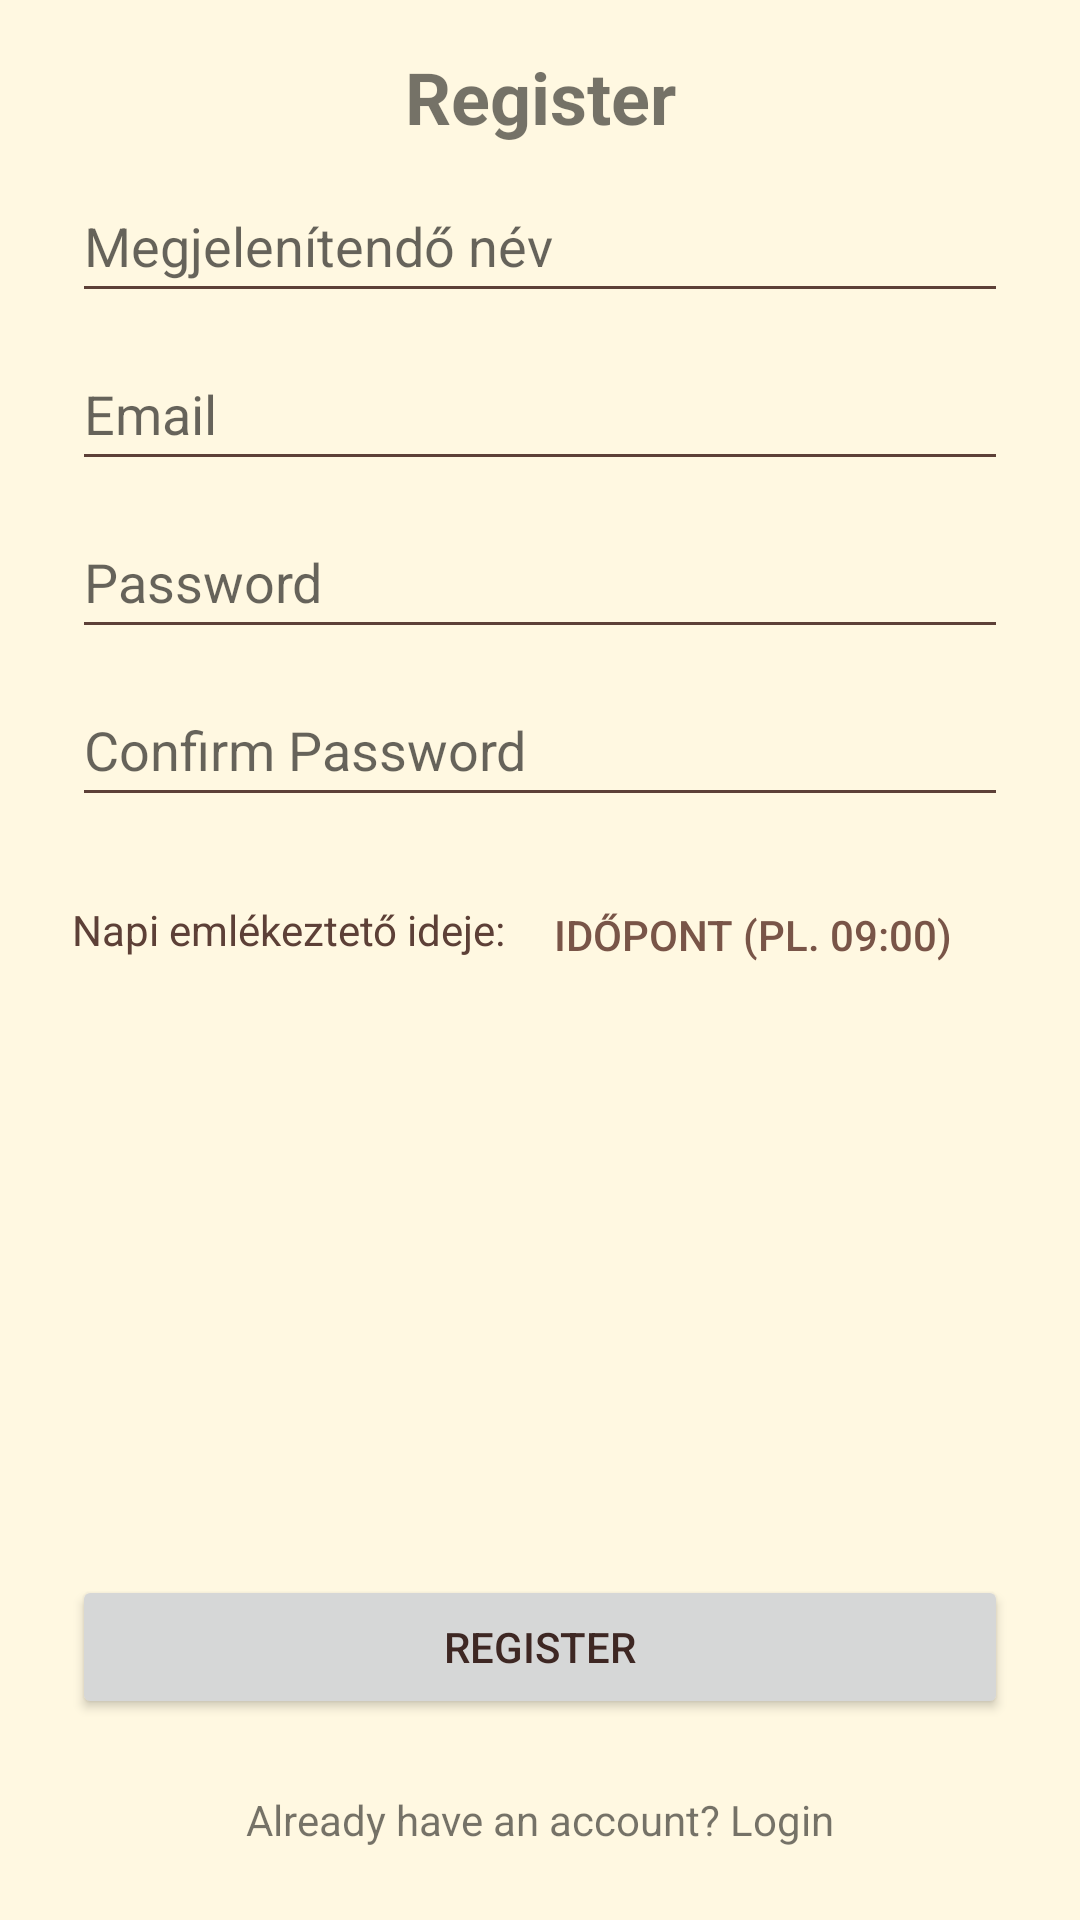

Produce the Android XML layout that renders to this screen, including the resource entries it uses.
<!-- AndroidManifest.xml: activity theme Theme.MusicianBlogApp.NoActionBar -->
<!-- res/layout/activity_register.xml -->
<?xml version="1.0" encoding="utf-8"?>
<ScrollView xmlns:android="http://schemas.android.com/apk/res/android"
    xmlns:app="http://schemas.android.com/apk/res-auto"
    xmlns:tools="http://schemas.android.com/tools"
    android:layout_width="match_parent"
    android:layout_height="match_parent"
    android:fillViewport="true">

    <androidx.constraintlayout.widget.ConstraintLayout
        android:layout_width="match_parent"
        android:layout_height="wrap_content"
        android:paddingStart="24dp"
        android:paddingEnd="24dp"
        android:paddingTop="16dp"
        android:paddingBottom="16dp">

        <TextView
            android:id="@+id/textViewRegisterTitle"
            android:layout_width="wrap_content"
            android:layout_height="wrap_content"
            android:text="@string/title_activity_register"
            android:textSize="24sp"
            android:textStyle="bold"
            app:layout_constraintTop_toTopOf="parent"
            app:layout_constraintStart_toStartOf="parent"
            app:layout_constraintEnd_toEndOf="parent"
            android:layout_marginBottom="16dp"/>

        <EditText
            android:id="@+id/editTextRegisterName"
            android:layout_width="0dp"
            android:layout_height="wrap_content"
            android:hint="@string/hint_display_name"
            android:inputType="textPersonName|textCapWords"
            android:minHeight="48dp"
            android:layout_marginTop="8dp"
            app:layout_constraintTop_toBottomOf="@id/textViewRegisterTitle"
            app:layout_constraintStart_toStartOf="parent"
            app:layout_constraintEnd_toEndOf="parent"/>

        <EditText
            android:id="@+id/editTextRegisterEmail"
            android:layout_width="0dp"
            android:layout_height="wrap_content"
            android:hint="@string/hint_email"
            android:inputType="textEmailAddress"
            android:minHeight="48dp"
            android:layout_marginTop="8dp"
            app:layout_constraintTop_toBottomOf="@id/editTextRegisterName"
            app:layout_constraintStart_toStartOf="parent"
            app:layout_constraintEnd_toEndOf="parent"/>

        <EditText
            android:id="@+id/editTextRegisterPassword"
            android:layout_width="0dp"
            android:layout_height="wrap_content"
            android:hint="@string/hint_password"
            android:inputType="textPassword"
            android:minHeight="48dp"
            android:layout_marginTop="8dp"
            app:layout_constraintTop_toBottomOf="@id/editTextRegisterEmail"
            app:layout_constraintStart_toStartOf="parent"
            app:layout_constraintEnd_toEndOf="parent"/>

        <EditText
            android:id="@+id/editTextRegisterPasswordConfirm"
            android:layout_width="0dp"
            android:layout_height="wrap_content"
            android:hint="@string/hint_confirm_password"
            android:inputType="textPassword"
            android:minHeight="48dp"
            android:layout_marginTop="8dp"
            app:layout_constraintTop_toBottomOf="@id/editTextRegisterPassword"
            app:layout_constraintStart_toStartOf="parent"
            app:layout_constraintEnd_toEndOf="parent"/>


        <TextView
            android:id="@+id/textViewReminderLabel"
            android:layout_width="wrap_content"
            android:layout_height="wrap_content"
            android:layout_marginTop="28dp"
            android:text="Napi emlékeztető ideje:"
            android:textColor="?android:attr/textColorSecondary"
            app:layout_constraintStart_toStartOf="parent"
            app:layout_constraintTop_toBottomOf="@id/editTextRegisterPasswordConfirm" />

        <Button
            android:id="@+id/buttonPickReminderTime"
            style="?android:attr/borderlessButtonStyle"
            android:layout_width="0dp"
            android:layout_height="wrap_content"
            android:layout_marginStart="8dp"
            android:gravity="start|center_vertical"
            android:minHeight="48dp"
            android:paddingStart="8dp"
            android:paddingEnd="8dp"
            android:text="Időpont (pl. 09:00)"
            android:textColor="?attr/colorPrimary"
            app:layout_constraintBottom_toBottomOf="@id/textViewReminderLabel"
            app:layout_constraintEnd_toEndOf="parent"
            app:layout_constraintHorizontal_bias="1.0"
            app:layout_constraintStart_toEndOf="@id/textViewReminderLabel"
            app:layout_constraintTop_toTopOf="@id/textViewReminderLabel"
            app:layout_constraintVertical_bias="0.448" />

        <TextView
            android:id="@+id/textViewGoToLogin"
            android:layout_width="wrap_content"
            android:layout_height="wrap_content"
            android:text="@string/prompt_have_account"
            android:paddingTop="16dp"
        android:paddingBottom="8dp"
        app:layout_constraintBottom_toBottomOf="parent"
        app:layout_constraintStart_toStartOf="parent"
        app:layout_constraintEnd_toEndOf="parent"/>

        <Button
            android:id="@+id/buttonRegister"
            android:layout_width="0dp"
            android:layout_height="wrap_content"
            android:text="@string/button_register"
            android:layout_marginBottom="8dp"
            app:layout_constraintBottom_toTopOf="@id/textViewGoToLogin"
            app:layout_constraintStart_toStartOf="parent"
            app:layout_constraintEnd_toEndOf="parent"/>

        <ProgressBar
            android:id="@+id/progressBarRegister"
            style="?android:attr/progressBarStyle"
            android:layout_width="wrap_content"
            android:layout_height="wrap_content"
            android:visibility="gone"
            app:layout_constraintBottom_toBottomOf="parent"
            app:layout_constraintEnd_toEndOf="parent"
            app:layout_constraintStart_toStartOf="parent"
            app:layout_constraintTop_toTopOf="parent" />

    </androidx.constraintlayout.widget.ConstraintLayout>
</ScrollView>
<!-- resources referenced by this layout -->
<resources>
  <string name="button_register">Register</string>
  <string name="hint_confirm_password">Confirm Password</string>
  <string name="hint_display_name">Megjelenítendő név</string>
  <string name="hint_email">Email</string>
  <string name="hint_password">Password</string>
  <string name="prompt_have_account">Already have an account? Login</string>
  <string name="title_activity_register">Register</string>
  <style name="Theme.MusicianBlogApp.NoActionBar" parent="Theme.MusicianBlogApp">
          
          <item name="windowActionBar">false</item>
          <item name="windowNoTitle">true</item>
      </style>
  <style name="Theme.MusicianBlogApp" parent="Theme.MaterialComponents.DayNight.NoActionBar">
          
          <item name="colorPrimary">@color/colorPrimary</item>
          <item name="colorPrimaryVariant">@color/colorPrimaryVariant</item>
          <item name="colorOnPrimary">@color/colorOnPrimary</item>
  
          
          <item name="colorSecondary">@color/colorSecondary</item>
          <item name="colorSecondaryVariant">@color/colorSecondaryVariant</item>
          <item name="colorOnSecondary">@color/colorOnSecondary</item>
  
          
          <item name="android:colorBackground">@color/beige_background</item> 
          <item name="colorSurface">@color/red_300_surface</item> 
          <item name="colorOnBackground">@color/colorOnBackground</item>
          <item name="colorOnSurface">@color/colorOnSurface</item>
  
          
          <item name="colorError">@color/colorError</item>
          <item name="colorOnError">@color/colorOnError</item>
  
          
          <item name="android:statusBarColor">?attr/colorPrimaryVariant</item>
  
          
          <item name="android:textColorPrimary">@color/textColorPrimary</item>
          <item name="android:textColorSecondary">@color/textColorSecondary</item>
  
          
          <item name="colorControlNormal">@color/colorControlNormalColor</item>
          <item name="colorControlActivated">?attr/colorSecondary</item>
          <item name="colorControlHighlight">@color/colorControlHighlightColor</item>
      </style>
  <color name="colorPrimary">@color/brown_500</color>
  <color name="colorPrimaryVariant">@color/brown_700</color>
  <color name="colorOnPrimary">@color/white</color>
  <color name="colorSecondary">@color/orange_500</color>
  <color name="colorSecondaryVariant">@color/orange_500</color>
  <color name="colorOnSecondary">@color/black</color>
  <color name="beige_background">#FFF8E1</color>
  <color name="red_300_surface">#E57373</color>
  <color name="colorOnBackground">@color/brown_900</color>
  <color name="colorOnSurface">@color/white</color>
  <color name="colorError">#B00020</color>
  <color name="colorOnError">@color/white</color>
  <color name="textColorPrimary">@color/brown_900</color>
  <color name="textColorSecondary">@color/brown_700_secondary</color>
  <color name="colorControlNormalColor">@color/brown_700_secondary</color>
  <color name="colorControlHighlightColor">@color/grey_400</color>
  <color name="brown_500">#795548</color>
  <color name="brown_700">#5D4037</color>
  <color name="white">#FFFFFFFF</color>
  <color name="orange_500">#FF9800</color>
  <color name="black">#FF000000</color>
  <color name="brown_900">#3E2723</color>
  <color name="brown_700_secondary">#5D4037</color>
  <color name="grey_400">#BDBDBD</color>
</resources>
